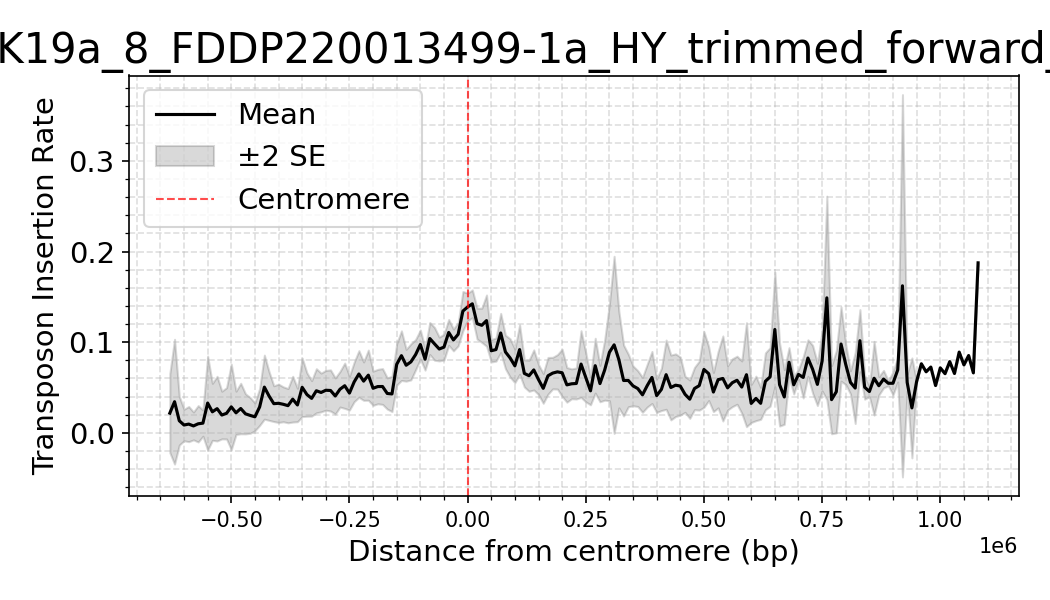

The data file committed next to this chart (first rows):
dataset, Bin_Center, mean_density, sd_density, n_datasets, se_density
yEK19a_8_FDDP220013499-1a_HY_trimmed_for…, -1100000, 0.0, , 1, 
yEK19a_8_FDDP220013499-1a_HY_trimmed_for…, -1090000, 0.0, , 1, 
yEK19a_8_FDDP220013499-1a_HY_trimmed_for…, -1080000, 0.0, , 1, 
yEK19a_8_FDDP220013499-1a_HY_trimmed_for…, -1070000, 0.0, , 1, 
yEK19a_8_FDDP220013499-1a_HY_trimmed_for…, -1060000, 0.0, , 1, 
yEK19a_8_FDDP220013499-1a_HY_trimmed_for…, -1050000, 0.0, , 1, 
yEK19a_8_FDDP220013499-1a_HY_trimmed_for…, -1040000, 0.0, , 1, 
yEK19a_8_FDDP220013499-1a_HY_trimmed_for…, -1030000, 0.0, , 1, 
yEK19a_8_FDDP220013499-1a_HY_trimmed_for…, -1020000, 0.0, , 1, 
yEK19a_8_FDDP220013499-1a_HY_trimmed_for…, -1010000, 0.0, , 1, 
yEK19a_8_FDDP220013499-1a_HY_trimmed_for…, -1000000, 0.0, , 1, 
yEK19a_8_FDDP220013499-1a_HY_trimmed_for…, -990000, 0.0, , 1, 
yEK19a_8_FDDP220013499-1a_HY_trimmed_for…, -980000, 0.0, , 1, 
yEK19a_8_FDDP220013499-1a_HY_trimmed_for…, -970000, 0.0, , 1, 
yEK19a_8_FDDP220013499-1a_HY_trimmed_for…, -960000, 0.0, , 1, 
yEK19a_8_FDDP220013499-1a_HY_trimmed_for…, -950000, 0.0, , 1, 
yEK19a_8_FDDP220013499-1a_HY_trimmed_for…, -940000, 0.0, 0.0, 2, 0.0
yEK19a_8_FDDP220013499-1a_HY_trimmed_for…, -930000, 0.0, 0.0, 2, 0.0
yEK19a_8_FDDP220013499-1a_HY_trimmed_for…, -920000, 0.0, 0.0, 2, 0.0
yEK19a_8_FDDP220013499-1a_HY_trimmed_for…, -910000, 0.0, 0.0, 2, 0.0
yEK19a_8_FDDP220013499-1a_HY_trimmed_for…, -900000, 0.0, 0.0, 2, 0.0
yEK19a_8_FDDP220013499-1a_HY_trimmed_for…, -890000, 0.0, 0.0, 2, 0.0
yEK19a_8_FDDP220013499-1a_HY_trimmed_for…, -880000, 0.0, 0.0, 2, 0.0
yEK19a_8_FDDP220013499-1a_HY_trimmed_for…, -870000, 0.0, 0.0, 2, 0.0
yEK19a_8_FDDP220013499-1a_HY_trimmed_for…, -860000, 0.0, 0.0, 2, 0.0
yEK19a_8_FDDP220013499-1a_HY_trimmed_for…, -850000, 0.0, 0.0, 2, 0.0
yEK19a_8_FDDP220013499-1a_HY_trimmed_for…, -840000, 0.0, 0.0, 2, 0.0
yEK19a_8_FDDP220013499-1a_HY_trimmed_for…, -830000, 0.0, 0.0, 2, 0.0
yEK19a_8_FDDP220013499-1a_HY_trimmed_for…, -820000, 0.0, 0.0, 2, 0.0
yEK19a_8_FDDP220013499-1a_HY_trimmed_for…, -810000, 0.0, 0.0, 2, 0.0
yEK19a_8_FDDP220013499-1a_HY_trimmed_for…, -800000, 0.0, 0.0, 2, 0.0
yEK19a_8_FDDP220013499-1a_HY_trimmed_for…, -790000, 0.0, 0.0, 2, 0.0
yEK19a_8_FDDP220013499-1a_HY_trimmed_for…, -780000, 0.0, 0.0, 3, 0.0
yEK19a_8_FDDP220013499-1a_HY_trimmed_for…, -770000, 0.0, 0.0, 3, 0.0
yEK19a_8_FDDP220013499-1a_HY_trimmed_for…, -760000, 0.0, 0.0, 3, 0.0
yEK19a_8_FDDP220013499-1a_HY_trimmed_for…, -750000, 0.0, 0.0, 3, 0.0
yEK19a_8_FDDP220013499-1a_HY_trimmed_for…, -740000, 0.0, 0.0, 3, 0.0
yEK19a_8_FDDP220013499-1a_HY_trimmed_for…, -730000, 0.0, 0.0, 3, 0.0
yEK19a_8_FDDP220013499-1a_HY_trimmed_for…, -720000, 0.0, 0.0, 3, 0.0
yEK19a_8_FDDP220013499-1a_HY_trimmed_for…, -710000, 0.0, 0.0, 3, 0.0
yEK19a_8_FDDP220013499-1a_HY_trimmed_for…, -700000, 0.0, 0.0, 3, 0.0
yEK19a_8_FDDP220013499-1a_HY_trimmed_for…, -690000, 0.0, 0.0, 3, 0.0
yEK19a_8_FDDP220013499-1a_HY_trimmed_for…, -680000, 0.0, 0.0, 3, 0.0
yEK19a_8_FDDP220013499-1a_HY_trimmed_for…, -670000, 0.0, 0.0, 4, 0.0
yEK19a_8_FDDP220013499-1a_HY_trimmed_for…, -660000, 0.0, 0.0, 4, 0.0
yEK19a_8_FDDP220013499-1a_HY_trimmed_for…, -650000, 0.0, 0.0, 4, 0.0
yEK19a_8_FDDP220013499-1a_HY_trimmed_for…, -640000, 0.0, 0.0, 5, 0.0
yEK19a_8_FDDP220013499-1a_HY_trimmed_for…, -630000, 0.0218, 0.04875, 5, 0.0218
yEK19a_8_FDDP220013499-1a_HY_trimmed_for…, -620000, 0.0344, 0.07692, 5, 0.0344
yEK19a_8_FDDP220013499-1a_HY_trimmed_for…, -610000, 0.0134, 0.03282, 6, 0.0134
yEK19a_8_FDDP220013499-1a_HY_trimmed_for…, -600000, 0.008683, 0.02127, 6, 0.008683
yEK19a_8_FDDP220013499-1a_HY_trimmed_for…, -590000, 0.0097, 0.02566, 7, 0.0097
yEK19a_8_FDDP220013499-1a_HY_trimmed_for…, -580000, 0.007686, 0.02033, 7, 0.007686
yEK19a_8_FDDP220013499-1a_HY_trimmed_for…, -570000, 0.01004, 0.02839, 8, 0.01004
yEK19a_8_FDDP220013499-1a_HY_trimmed_for…, -560000, 0.01074, 0.02041, 8, 0.007217
yEK19a_8_FDDP220013499-1a_HY_trimmed_for…, -550000, 0.03289, 0.07328, 8, 0.02591
yEK19a_8_FDDP220013499-1a_HY_trimmed_for…, -540000, 0.02323, 0.04446, 8, 0.01572
yEK19a_8_FDDP220013499-1a_HY_trimmed_for…, -530000, 0.02674, 0.05041, 8, 0.01782
yEK19a_8_FDDP220013499-1a_HY_trimmed_for…, -520000, 0.01969, 0.03719, 8, 0.01315
yEK19a_8_FDDP220013499-1a_HY_trimmed_for…, -510000, 0.02158, 0.04003, 8, 0.01415
... 161 more rows
